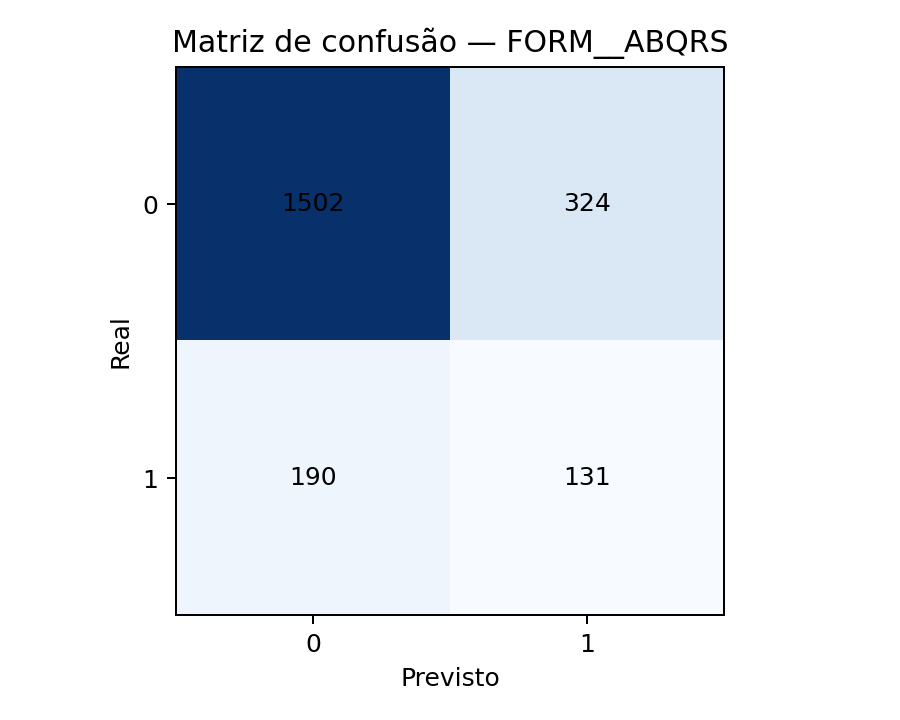

Source data for this figure (header and first rows):
, Previsto 0, Previsto 1
Real 0, 1502, 324
Real 1, 190, 131
